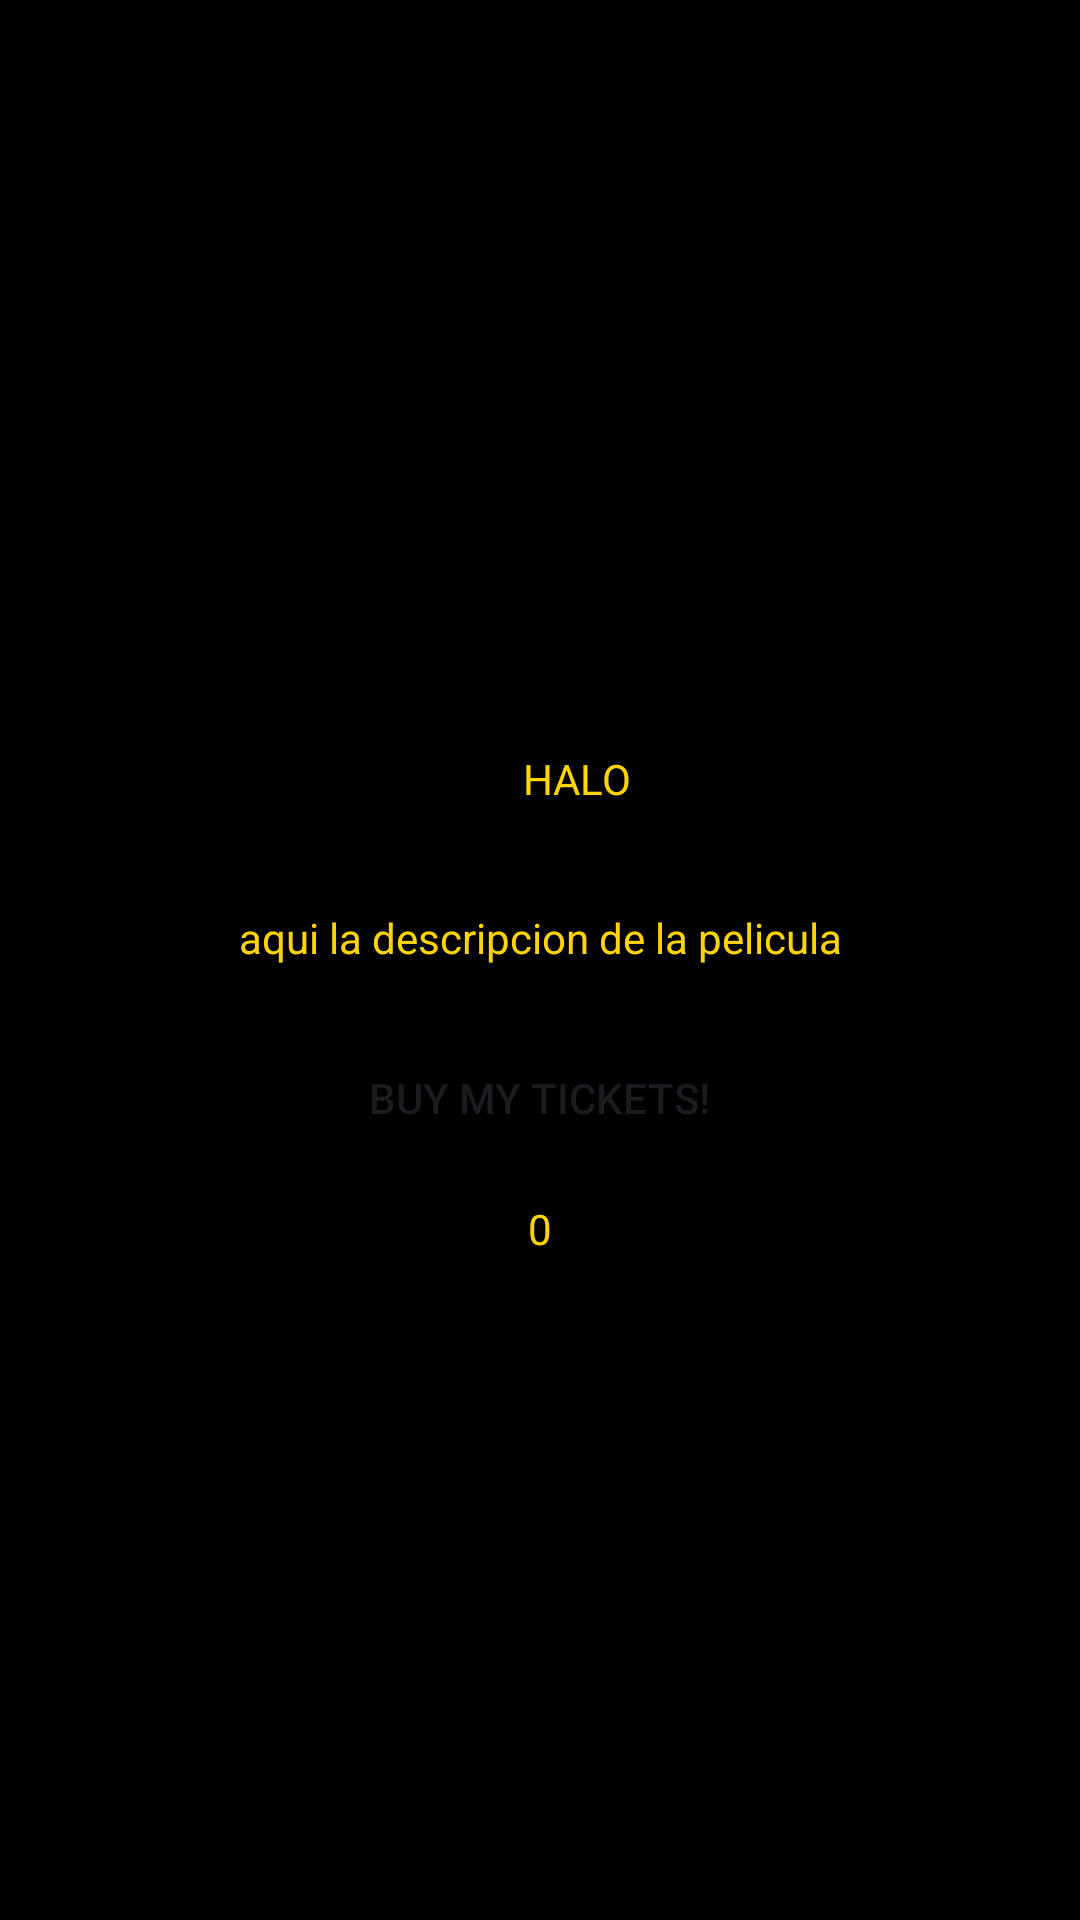

Write the Android layout XML for this screen, with the resource values it uses.
<!-- AndroidManifest.xml: application theme Theme.Practica5 -->
<!-- res/layout/activity_detalle_pelicula.xml -->
<?xml version="1.0" encoding="utf-8"?>
<LinearLayout xmlns:android="http://schemas.android.com/apk/res/android"
    xmlns:app="http://schemas.android.com/apk/res-auto"
    xmlns:tools="http://schemas.android.com/tools"
    android:id="@+id/main"
    android:layout_width="match_parent"
    android:layout_height="match_parent"
    android:orientation="vertical"
    android:background="@color/black"
    tools:context=".detalle_pelicula">

    <LinearLayout
        android:layout_width="match_parent"
        android:layout_height="wrap_content"
        android:orientation="vertical">

        <ImageView
            android:id="@+id/iv_pelicula_imagen"
            android:layout_width="match_parent"
            android:layout_height="250dp"
            android:src="@drawable/halo"/>

        <TextView
            android:id="@+id/tv_nombre_pelicula"
            android:layout_width="wrap_content"
            android:layout_height="35dp"
            android:paddingLeft="25dp"
            android:text="HALO"
            android:textSize="14dp"
            android:textColor="@color/yellow"
            android:layout_gravity="center"/>
        <TextView
            android:id="@+id/tv_pelicula_desc"
            android:layout_marginTop="18dp"
            android:layout_width="match_parent"
            android:layout_height="wrap_content"
            android:textSize="14dp"
            android:paddingHorizontal="25dp"
            android:text="aqui la descripcion de la pelicula"
            android:textColor="@color/yellow"
            android:gravity="center"/>

    </LinearLayout>
    
    <Button
        android:id="@+id/byTickets"
        android:layout_width="wrap_content"
        android:layout_height="wrap_content"
        android:layout_gravity="center"
        android:layout_marginTop="20dp"
        android:background="@drawable/round_button"
        android:paddingHorizontal="@dimen/paddingButton"
        android:text="BUY MY TICKETS!"/>
    
    <TextView
        android:id="@+id/seatLeft"
        android:layout_width="match_parent"
        android:layout_height="wrap_content"
        android:layout_marginTop="10dp"
        android:layout_marginHorizontal="30dp"
        android:text="0"
        android:textSize="14sp"
        android:textColor="@color/yellow"
        android:gravity="center"
        />

</LinearLayout>
<!-- resources referenced by this layout -->
<resources>
  <color name="black">#FF000000</color>
  <color name="yellow">#FFD501</color>
  <dimen name="paddingButton"> 15dp</dimen>
  <style name="Theme.Practica5" parent="Base.Theme.Practica5" />
  <style name="Base.Theme.Practica5" parent="Theme.Material3.DayNight.NoActionBar">
          
           <item name="colorPrimary">@color/yellow</item>
      </style>
</resources>
